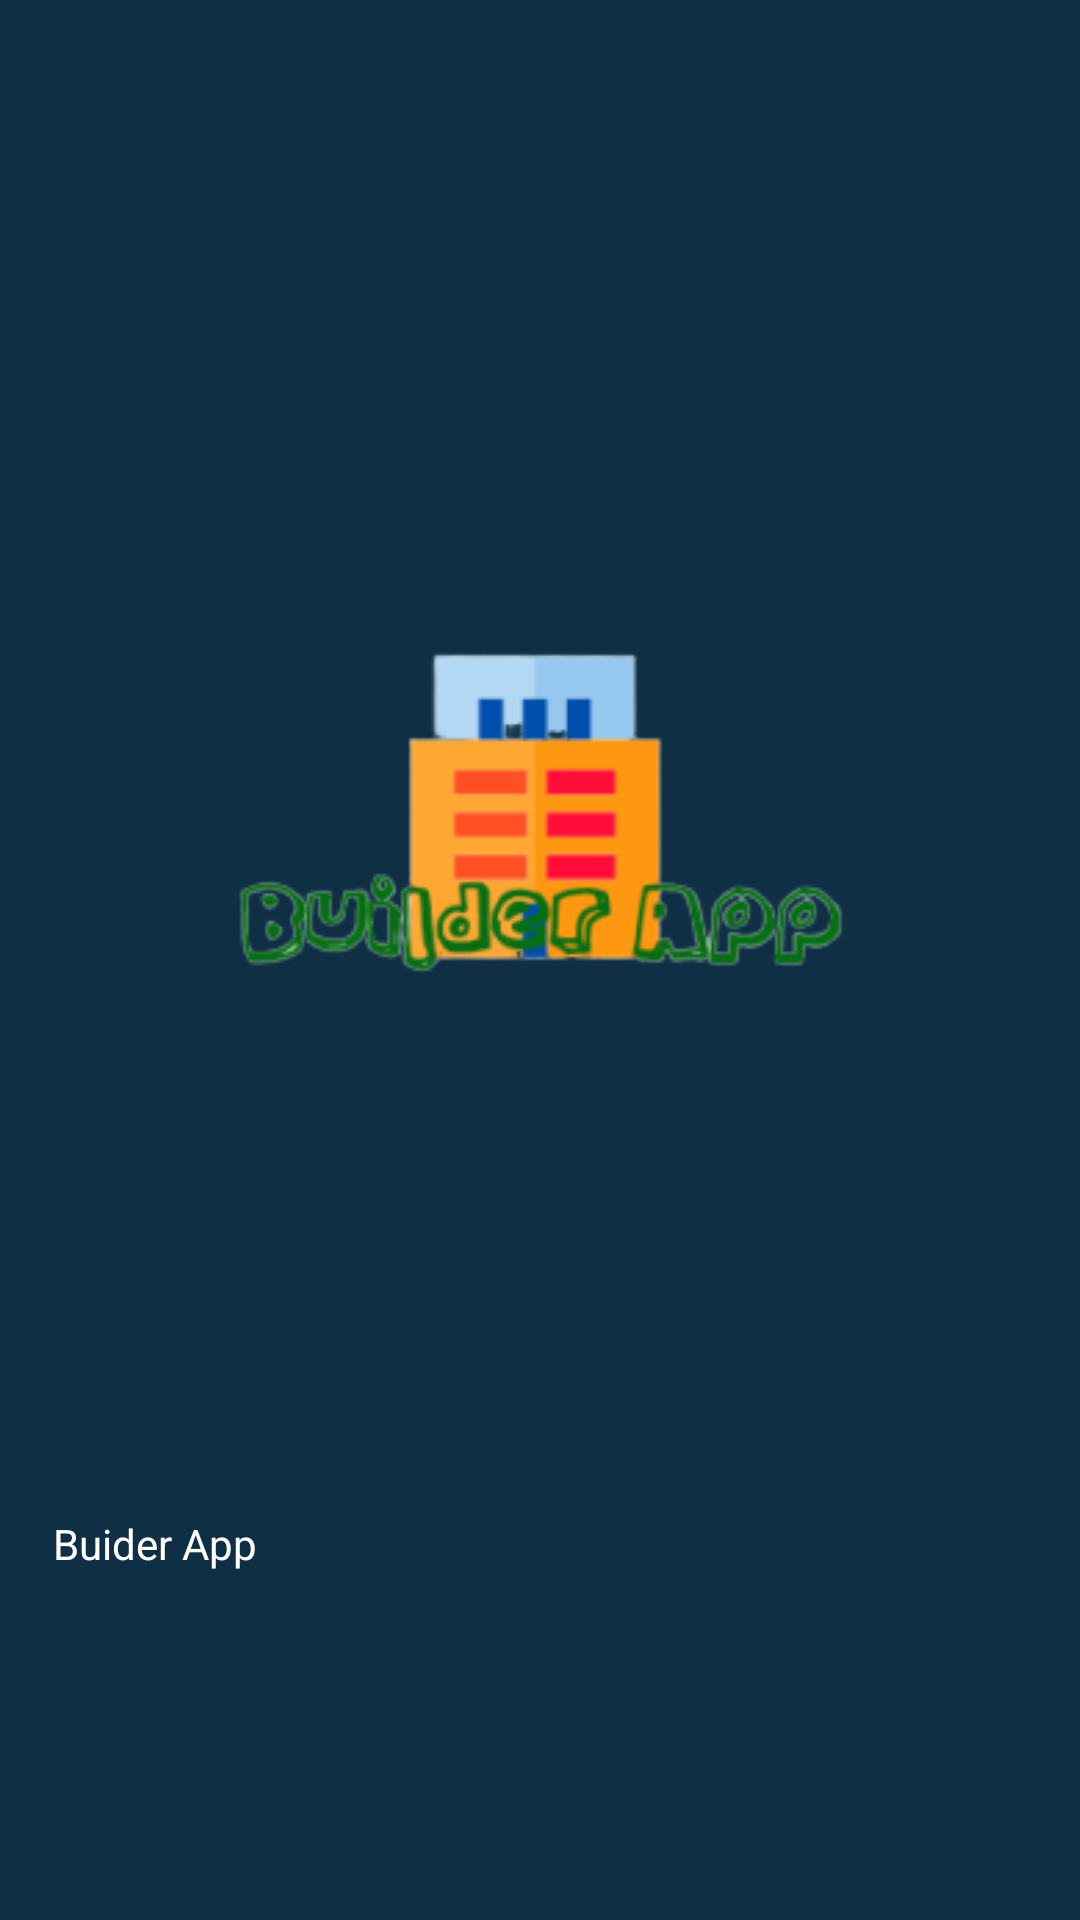

The Android layout XML behind this screen, and the referenced resources:
<!-- AndroidManifest.xml: application theme AppTheme -->
<!-- res/layout/nav_header.xml -->
<?xml version="1.0" encoding="utf-8"?>
<androidx.constraintlayout.widget.ConstraintLayout xmlns:android="http://schemas.android.com/apk/res/android"
    xmlns:app="http://schemas.android.com/apk/res-auto"
    xmlns:tools="http://schemas.android.com/tools"
    android:layout_width="match_parent"
    android:layout_height="192dp"
    android:background="#0E2F44">

    <ImageView
        android:id="@+id/imageView"
        android:layout_width="287dp"
        android:layout_height="120dp"
        app:layout_constraintBottom_toBottomOf="parent"
        app:layout_constraintEnd_toEndOf="parent"
        app:layout_constraintHorizontal_bias="0.496"
        app:layout_constraintStart_toStartOf="parent"
        app:layout_constraintTop_toTopOf="parent"
        app:layout_constraintVertical_bias="0.406"
        app:srcCompat="@drawable/icon" />

    <TextView
        android:id="@+id/textView2"
        android:layout_width="wrap_content"
        android:layout_height="wrap_content"
        android:layout_marginStart="18dp"
        android:layout_marginLeft="18dp"
        android:layout_marginEnd="277dp"
        android:layout_marginRight="277dp"
        android:text="Buider App"
        android:textColor="@color/design_default_color_background"
        android:textSize="14sp"
        app:layout_constraintBottom_toBottomOf="parent"
        app:layout_constraintEnd_toEndOf="parent"
        app:layout_constraintHorizontal_bias="0.148"
        app:layout_constraintStart_toStartOf="parent"
        app:layout_constraintTop_toBottomOf="@+id/imageView"
        app:layout_constraintVertical_bias="0.6" />
</androidx.constraintlayout.widget.ConstraintLayout>
<!-- resources referenced by this layout -->
<resources>
  <!-- drawable icon: png bitmap (drawable-v24, 17657 bytes) -->
  <style name="AppTheme" parent="Theme.AppCompat.Light.NoActionBar">
          
          <item name="colorPrimary">@color/colorPrimary</item>
          <item name="colorPrimaryDark">@color/colorPrimaryDark</item>
  
      </style>
  <color name="colorPrimary">#000000</color>
  <color name="colorPrimaryDark">#FFA000</color>
</resources>
